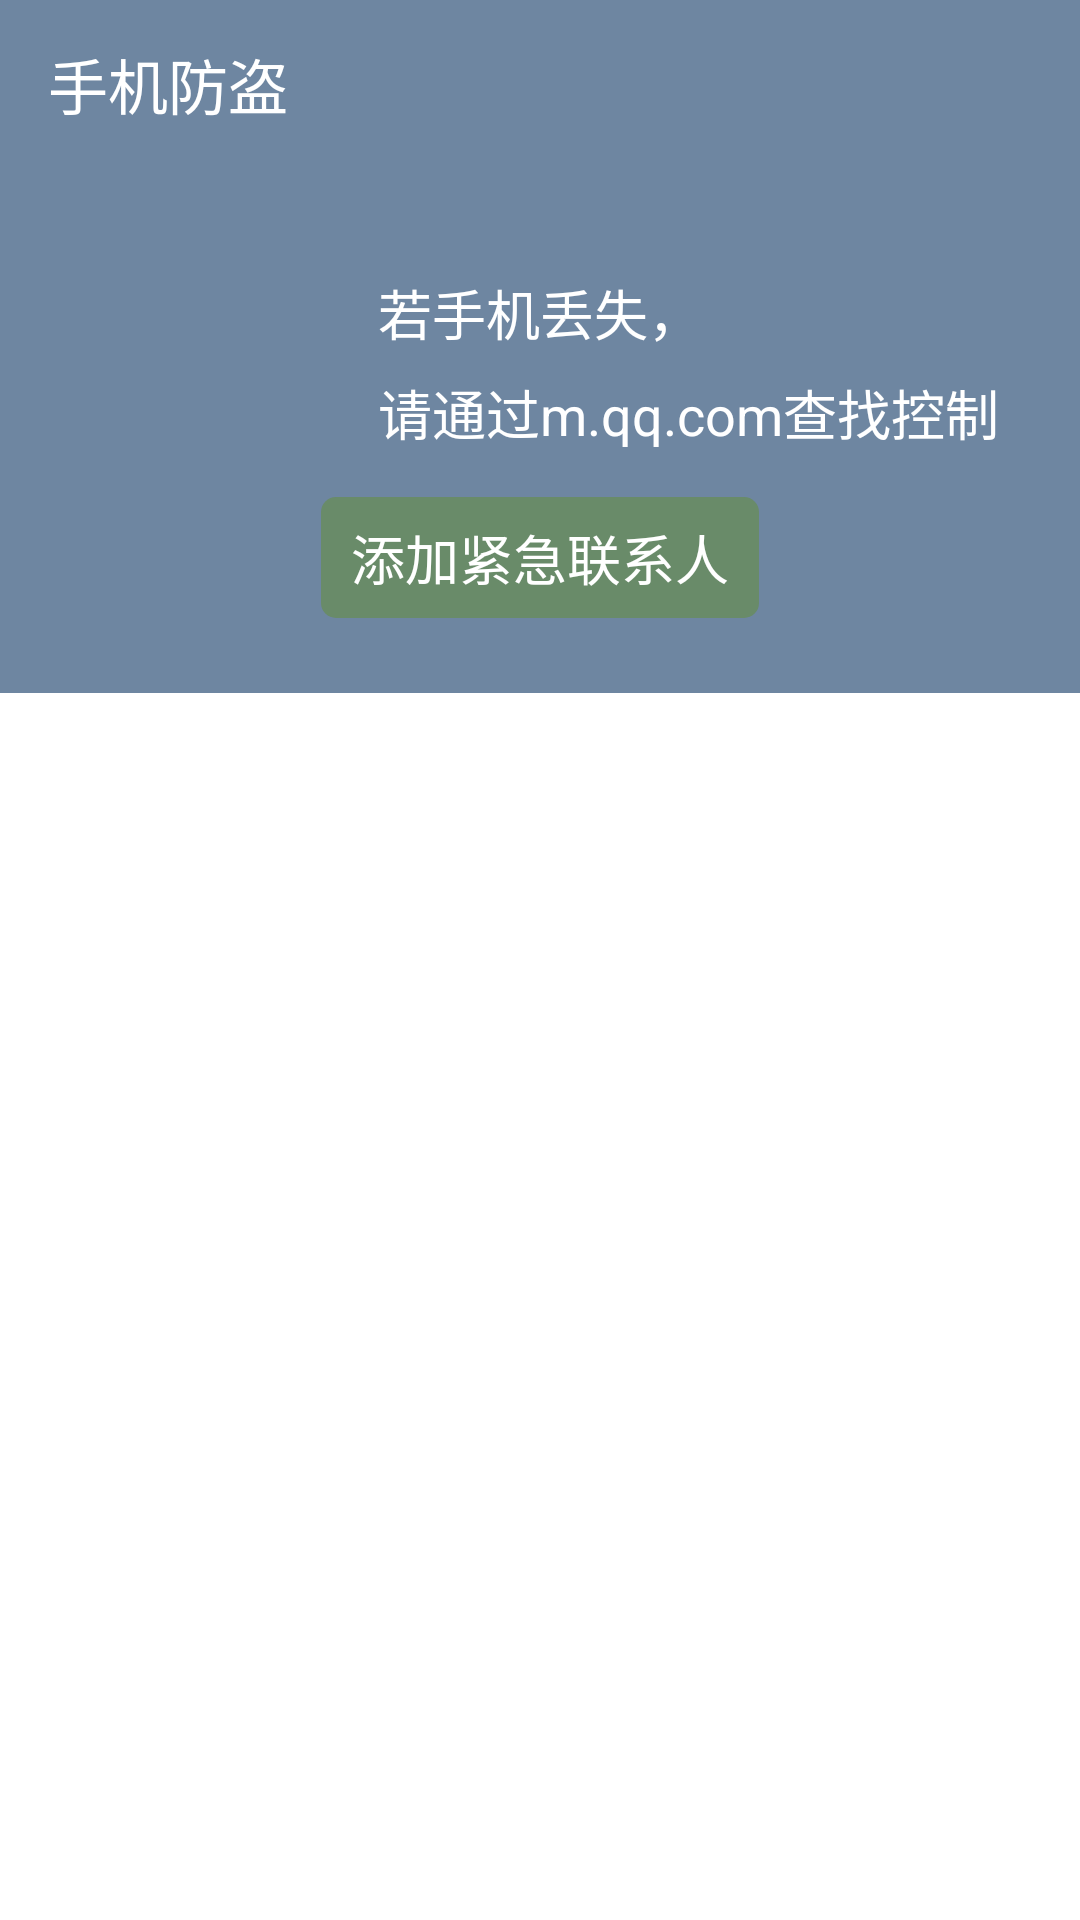

Produce the Android XML layout that renders to this screen, including the resource entries it uses.
<!-- AndroidManifest.xml: application theme AppTheme -->
<!-- res/layout/activity_phone_anti.xml -->
<?xml version="1.0" encoding="utf-8"?>
<LinearLayout xmlns:android="http://schemas.android.com/apk/res/android"
    xmlns:app="http://schemas.android.com/apk/res-auto"
    xmlns:tools="http://schemas.android.com/tools"
    android:layout_width="match_parent"
    android:layout_height="match_parent"
    android:orientation="vertical"
    tools:context="com.ecjtu.liuqin.weishi_my.ui.Anti_theftMode.activity.PhoneAntiActivity">

    <android.support.v7.widget.Toolbar
        android:id="@+id/toolbar"
        android:layout_width="match_parent"
        android:layout_height="wrap_content"
        android:background="@color/colorPrimary"
        android:minHeight="?attr/actionBarSize"
        app:popupTheme="@style/ThemeOverlay.AppCompat.Light"
        app:theme="@style/ThemeOverlay.AppCompat.Dark.ActionBar"
        app:title="手机防盗"
        app:titleTextColor="@android:color/white"></android.support.v7.widget.Toolbar>

    <RelativeLayout
        android:layout_width="match_parent"
        android:layout_height="0dp"
        android:layout_weight="0.3"
        android:background="@color/colorPrimary"
        >


        <TextView
            android:layout_width="wrap_content"
            android:layout_height="wrap_content"
            android:text="若手机丢失，"
            android:id="@+id/Tv"
            android:layout_centerHorizontal="true"
            android:layout_marginTop="35dp"
            android:textColor="#FFFFFF"
            android:textSize="18sp" />

        <ImageView
            android:id="@+id/anti_icon"
            android:layout_width="wrap_content"
            android:layout_height="wrap_content"
            android:layout_centerVertical="true"
            android:layout_toLeftOf="@+id/Tv"
            android:layout_marginEnd="12dp"
            android:layout_alignTop="@+id/Tv"
            android:src="@mipmap/ic_launcher" />

        <TextView
            android:layout_width="wrap_content"
            android:layout_height="wrap_content"
            android:id="@+id/TV_s"
            android:layout_toRightOf="@+id/anti_icon"
            android:text="请通过m.qq.com查找控制"
            android:layout_below="@+id/Tv"
            android:layout_marginTop="7dp"
            android:textColor="#FFFFFF"
            android:textSize="18sp" />

        <TextView
            android:layout_width="wrap_content"
            android:layout_height="wrap_content"
            android:text="添加紧急联系人"
            android:id="@+id/addPeople"
            android:textColor="#FFFFFF"
            android:textSize="18sp"
            android:layout_marginTop="15dp"
            android:layout_below="@+id/TV_s"
            android:background="@drawable/addlinp"
            android:layout_centerHorizontal="true"/>
    </RelativeLayout>
    <GridView
        android:layout_width="match_parent"
        android:layout_height="0dp"
        android:layout_weight="0.7"
        android:id="@+id/anti_grid"
        android:numColumns="3"
        android:padding="15sp"
        android:horizontalSpacing="20dp"
        android:verticalSpacing="20sp"
        android:background="#FFFFFF">

    </GridView>
</LinearLayout>
<!-- resources referenced by this layout -->
<resources>
  <color name="colorPrimary">#6E86A1</color>
  <!-- drawable addlinp (drawable) -->
  <?xml version="1.0" encoding="utf-8"?>
  <shape android:shape="rectangle"
      xmlns:android="http://schemas.android.com/apk/res/android">
      <corners android:radius="5dp"/>
      <padding android:bottom="7dp" android:top="7dp" android:left="10dp" android:right="10dp"/>
      <solid android:color="@color/addLink"/>
  </shape>
  <style name="AppTheme" parent="Theme.AppCompat.Light.NoActionBar">
          
          <item name="colorPrimary">@color/colorPrimary</item>
          <item name="colorPrimaryDark">@color/colorPrimaryDark</item>
          <item name="colorAccent">@color/colorAccent</item>
          <item name="android:windowActionBar">false</item>
          <item name="android:windowNoTitle">true</item>
          <item name="windowActionBar">false</item>
          <item name="windowNoTitle">true</item>
      </style>
  <color name="addLink">#698B69</color>
  <color name="colorPrimaryDark">#6E86A1</color>
  <color name="colorAccent">#0E3562</color>
</resources>
